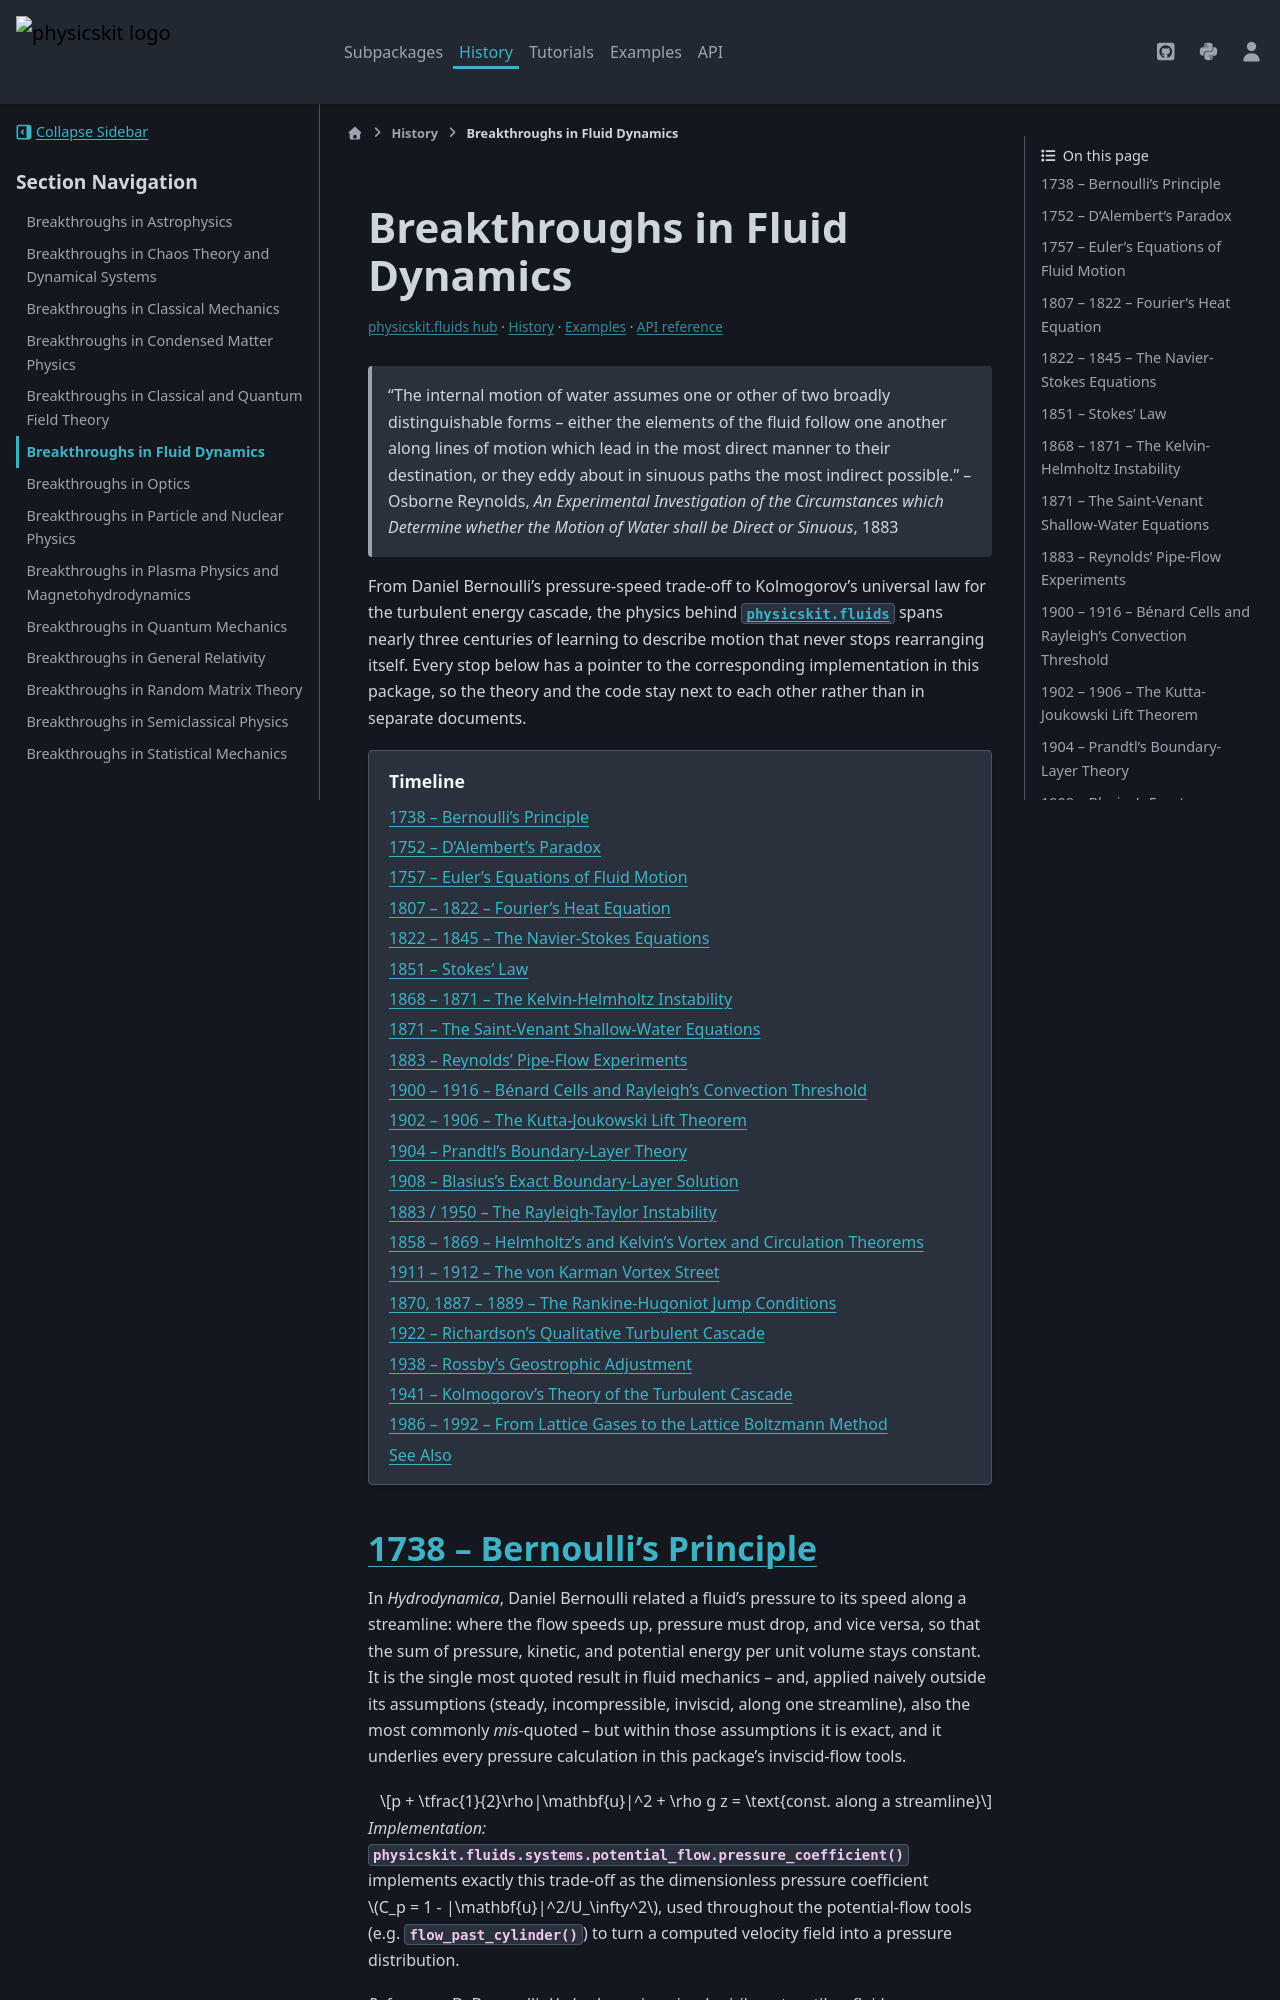

repository: cpoli/physicskit · page: history/fluid_breakthroughs.html · generator: sphinx

Breakthroughs in Fluid Dynamics
=================================


.. include:: /_generated/nav/fluids.rst

.. epigraph::

   "The internal motion of water assumes one or other of two broadly
   distinguishable forms -- either the elements of the fluid follow one
   another along lines of motion which lead in the most direct manner to
   their destination, or they eddy about in sinuous paths the most
   indirect possible." -- Osborne Reynolds, *An Experimental Investigation
   of the Circumstances which Determine whether the Motion of Water shall
   be Direct or Sinuous*, 1883

From Daniel Bernoulli's pressure-speed trade-off to Kolmogorov's universal
law for the turbulent energy cascade, the physics behind
:mod:`physicskit.fluids` spans nearly three centuries of learning to
describe motion that never stops rearranging itself. Every stop below has a
pointer to the corresponding implementation in this package, so the theory
and the code stay next to each other rather than in separate documents.

.. contents:: Timeline
   :local:
   :depth: 1

1738 -- Bernoulli's Principle
------------------------------

In *Hydrodynamica*, Daniel Bernoulli related a fluid's pressure to its
speed along a streamline: where the flow speeds up, pressure must drop, and
vice versa, so that the sum of pressure, kinetic, and potential energy per
unit volume stays constant. It is the single most quoted result in fluid
mechanics -- and, applied naively outside its assumptions (steady,
incompressible, inviscid, along one streamline), also the most commonly
*mis*-quoted -- but within those assumptions it is exact, and it underlies
every pressure calculation in this package's inviscid-flow tools.

.. math::

   p + \tfrac{1}{2}\rho|\mathbf{u}|^2 + \rho g z = \text{const. along a streamline}

*Implementation:* :func:`physicskit.fluids.systems.potential_flow.pressure_coefficient`
implements exactly this trade-off as the dimensionless pressure coefficient
:math:`C_p = 1 - |\mathbf{u}|^2/U_\infty^2`, used throughout the potential-flow
tools (e.g. :func:`~physicskit.fluids.systems.potential_flow.flow_past_cylinder`)
to turn a computed velocity field into a pressure distribution.

*References:* D. Bernoulli, *Hydrodynamica, sive de viribus et motibus
fluidorum commentarii* (Dulsecker, Strasbourg, 1738).

.. minigallery:: ../../examples/fluids/potential_flow/plot_bernoulli_principle.py
